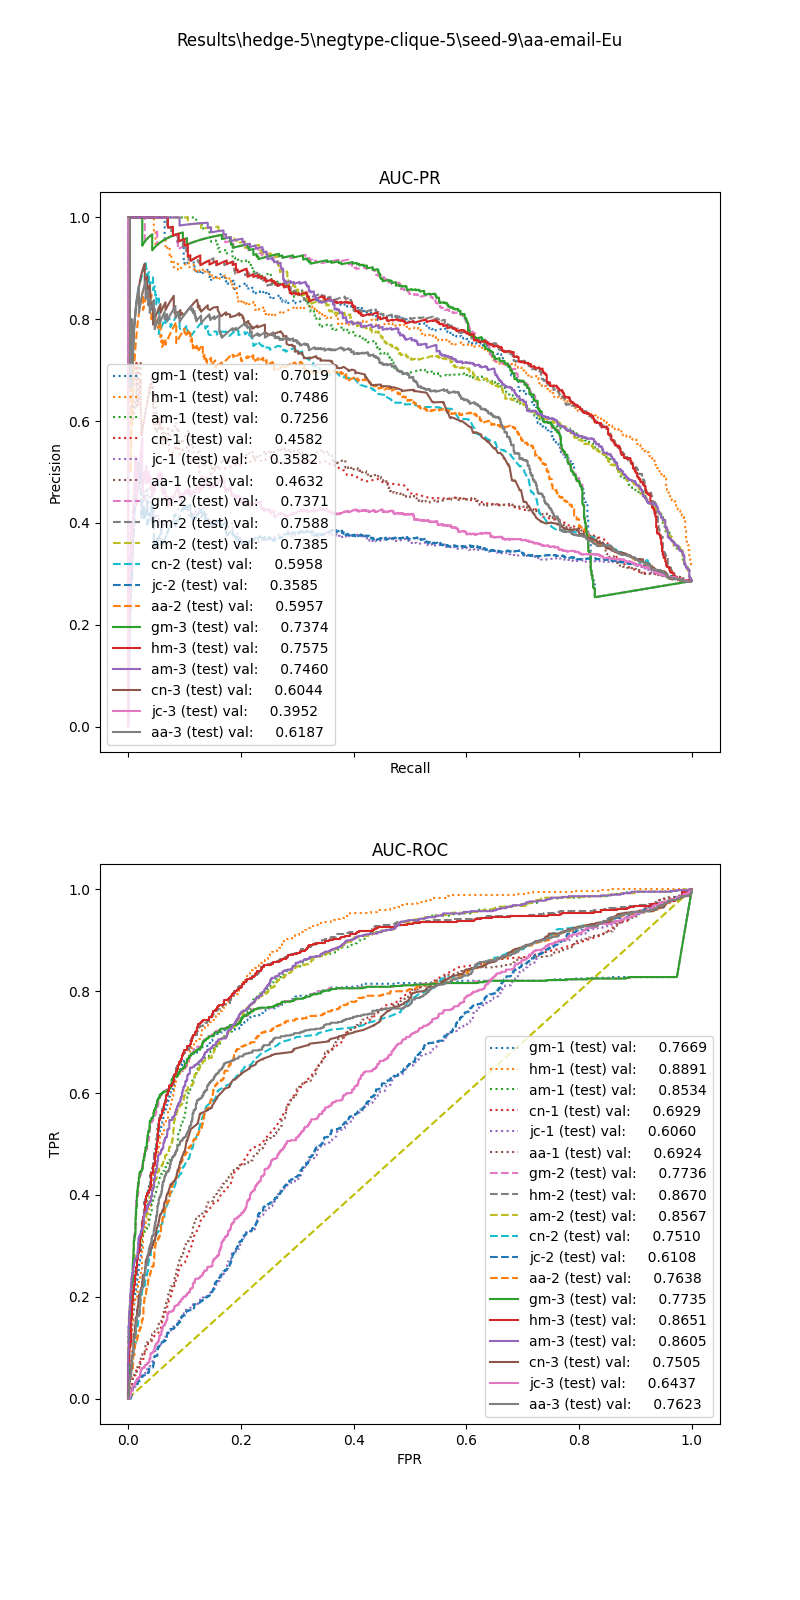

The table this chart was drawn from, first rows:
, input_dim1, pred_dim1, input_dim2, pred_dim2, input_dim3, pred_dim3, label
0, 12.48, 0.0, 1.006, 0.0, 0.9727, 1.0, 1.0
1, 15.76, 0.0, 0.9472, 1.0, 1.61, 1.0, 1.0
2, 16.51, 0.0, 0.8781, 1.0, 0.8642, 1.0, 1.0
3, 10.32, 0.0, 0.9345, 0.0, 0.9065, 0.0, 1.0
4, 2.336, 0.0, 0.0, 0.0, 0.0, 0.0, 1.0
5, 8.485, 0.0, 1.439, 1.0, 1.348, 1.0, 1.0
6, 8.414, 0.0, 0.9803, 0.0, 0.975, 0.0, 1.0
7, 15.41, 0.0, 0.9415, 1.0, 0.911, 1.0, 1.0
8, 16.1, 0.0, 0.8679, 1.0, 0.8618, 1.0, 1.0
9, 8.75, 0.0, 1.09, 0.0, 1.047, 0.0, 1.0
10, 17.27, 0.0, 0.0, 0.0, 0.0, 0.0, 1.0
11, 9.324, 0.0, 1.049, 0.0, 1.058, 0.0, 1.0
12, 12.89, 0.0, 0.9526, 0.0, 0.8813, 1.0, 1.0
13, 10.65, 0.0, 0.9224, 0.0, 0.9267, 0.0, 1.0
14, 18.45, 1.0, 1.151, 1.0, 1.139, 1.0, 1.0
15, 13.51, 0.0, 0.435, 0.0, 0.0, 0.0, 1.0
16, 8.077, 0.0, 1.042, 0.0, 0.0, 0.0, 1.0
17, 21.3, 1.0, 1.123, 1.0, 1.285, 1.0, 1.0
18, 9.324, 0.0, 0.932, 0.0, 1.193, 0.0, 1.0
19, 7.278, 0.0, 1.358, 0.0, 1.418, 1.0, 1.0
20, 17.27, 0.0, 1.279, 1.0, 1.299, 1.0, 1.0
21, 10.69, 0.0, 0.531, 0.0, 0.2206, 0.0, 1.0
22, 8.136, 0.0, 0.915, 0.0, 0.9565, 0.0, 1.0
23, 3.779, 0.0, 1.207, 0.0, 1.138, 0.0, 1.0
24, 8.378, 0.0, 1.028, 0.0, 1.054, 0.0, 1.0
25, 16.58, 0.0, 0.9645, 1.0, 0.9265, 1.0, 1.0
26, 11.05, 0.0, 0.9245, 0.0, 1.003, 0.0, 1.0
27, 16.46, 0.0, 0.8215, 1.0, 0.8871, 1.0, 1.0
28, 8.584, 0.0, 0.9517, 0.0, 0.9617, 0.0, 1.0
29, 17.31, 0.0, 0.858, 1.0, 0.8217, 1.0, 1.0
30, 5.13, 0.0, 1.61, 0.0, 1.477, 0.0, 1.0
31, 15.44, 0.0, 1.058, 1.0, 0.2387, 0.0, 1.0
32, 10.53, 0.0, 0.9987, 0.0, 0.9458, 0.0, 1.0
33, 23.9, 1.0, 1.06, 1.0, 1.052, 1.0, 1.0
34, 5.592, 0.0, 0.0, 0.0, 0.0, 0.0, 1.0
35, 17.85, 0.0, 0.9154, 1.0, 1.042, 1.0, 1.0
36, 7.867, 0.0, 1.391, 0.0, 1.314, 1.0, 1.0
37, 17.87, 0.0, 0.8153, 1.0, 0.8176, 1.0, 1.0
38, 15.83, 0.0, 0.0, 0.0, 0.0, 0.0, 1.0
39, 9.523, 0.0, 0.9745, 0.0, 0.9074, 0.0, 1.0
40, 14.11, 0.0, 1.006, 1.0, 0.4805, 0.0, 1.0
41, 34.33, 1.0, 0.5509, 1.0, 0.6075, 1.0, 1.0
42, 7.854, 0.0, 0.2212, 0.0, 0.2136, 0.0, 1.0
43, 12, 0.0, 0.9976, 0.0, 1.162, 1.0, 1.0
44, 15.41, 0.0, 0.8465, 1.0, 0.8483, 1.0, 1.0
45, 25.87, 1.0, 0.8173, 1.0, 0.0, 1.0, 1.0
46, 28.92, 1.0, 0.8826, 1.0, 0.0, 1.0, 1.0
47, 8.682, 0.0, 1.02, 0.0, 1.324, 0.0, 1.0
48, 16.32, 0.0, 1.007, 1.0, 0.0, 0.0, 1.0
49, 17.43, 0.0, 1.283, 1.0, 1.388, 1.0, 1.0
50, 0.7676, 0.0, 0.0, 0.0, 0.0, 0.0, 1.0
51, 15.54, 0.0, 0.4014, 0.0, 0.2039, 0.0, 1.0
52, 8.182, 0.0, 0.9425, 0.0, 0.8825, 0.0, 1.0
53, 10.13, 0.0, 0.9728, 0.0, 0.4524, 0.0, 1.0
54, 21.56, 1.0, 0.9131, 1.0, 0.9182, 1.0, 1.0
55, 14.89, 0.0, 0.909, 1.0, 0.895, 1.0, 1.0
56, 14.49, 0.0, 0.9411, 1.0, 0.914, 1.0, 1.0
57, 7.68, 0.0, 1.105, 0.0, 1.24, 0.0, 1.0
58, 4.469, 0.0, 0.0, 0.0, 0.0, 0.0, 1.0
59, 28.96, 1.0, 0.9536, 1.0, 0.2507, 1.0, 1.0
... 2,319 more rows
